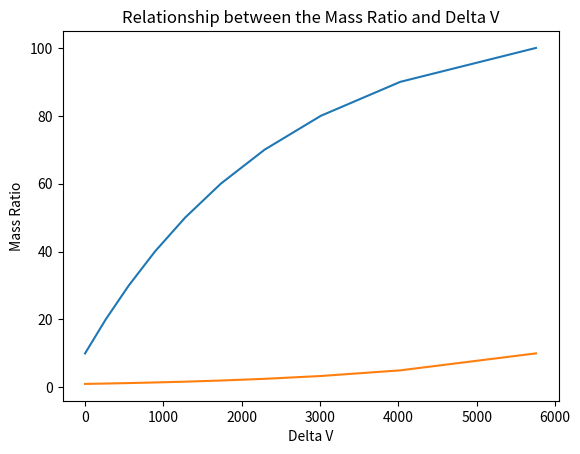

The script that saved this image:
import math
import matplotlib.pyplot as plotter

#For now assume a bipropellant with exhaust velocity of 3.5 km/s
exhaust_velocity=2500
def ComputeDeltaV(initial_mass, dry_mass):
    delta_v=exhaust_velocity*math.log(initial_mass/dry_mass)
    return delta_v

## Compute delta_v for a range of dry masses. In the process, calculate other relationships such as the mass ratio
delta_m=10
initial_mass = 100 #kg
initial_dry_mass = 10 #kg
delta_v_array=[]
initial_mass_array=[]
dry_mass_array = []
mass_ratio_array=[]
initial_mass_array.append(initial_mass)
total_velocity= []


while (initial_dry_mass<=100) :
    dry_mass_array.append(initial_dry_mass)
    mass_ratio_array.append((initial_mass/initial_dry_mass))
    delta_v_array.append(ComputeDeltaV(initial_mass, initial_dry_mass))
    initial_dry_mass+=delta_m
    total_velocity.append(delta_v_array[-1]/exhaust_velocity)

dry_mass_array.reverse()

# Plot delta v vs the dry mass
plotter.plot(delta_v_array, dry_mass_array, '-')
plotter.title("Dry Weight Requirements")
plotter.ylabel("Dry Weight Percent")
plotter.xlabel("Delta V")
plotter.show()

# Plot delta v vs the mass ratio
plotter.plot(delta_v_array,mass_ratio_array, '-')
plotter.title("Relationship between the Mass Ratio and Delta V")
plotter.ylabel("Mass Ratio")
plotter.xlabel("Delta V")
plotter.show()
exit()



